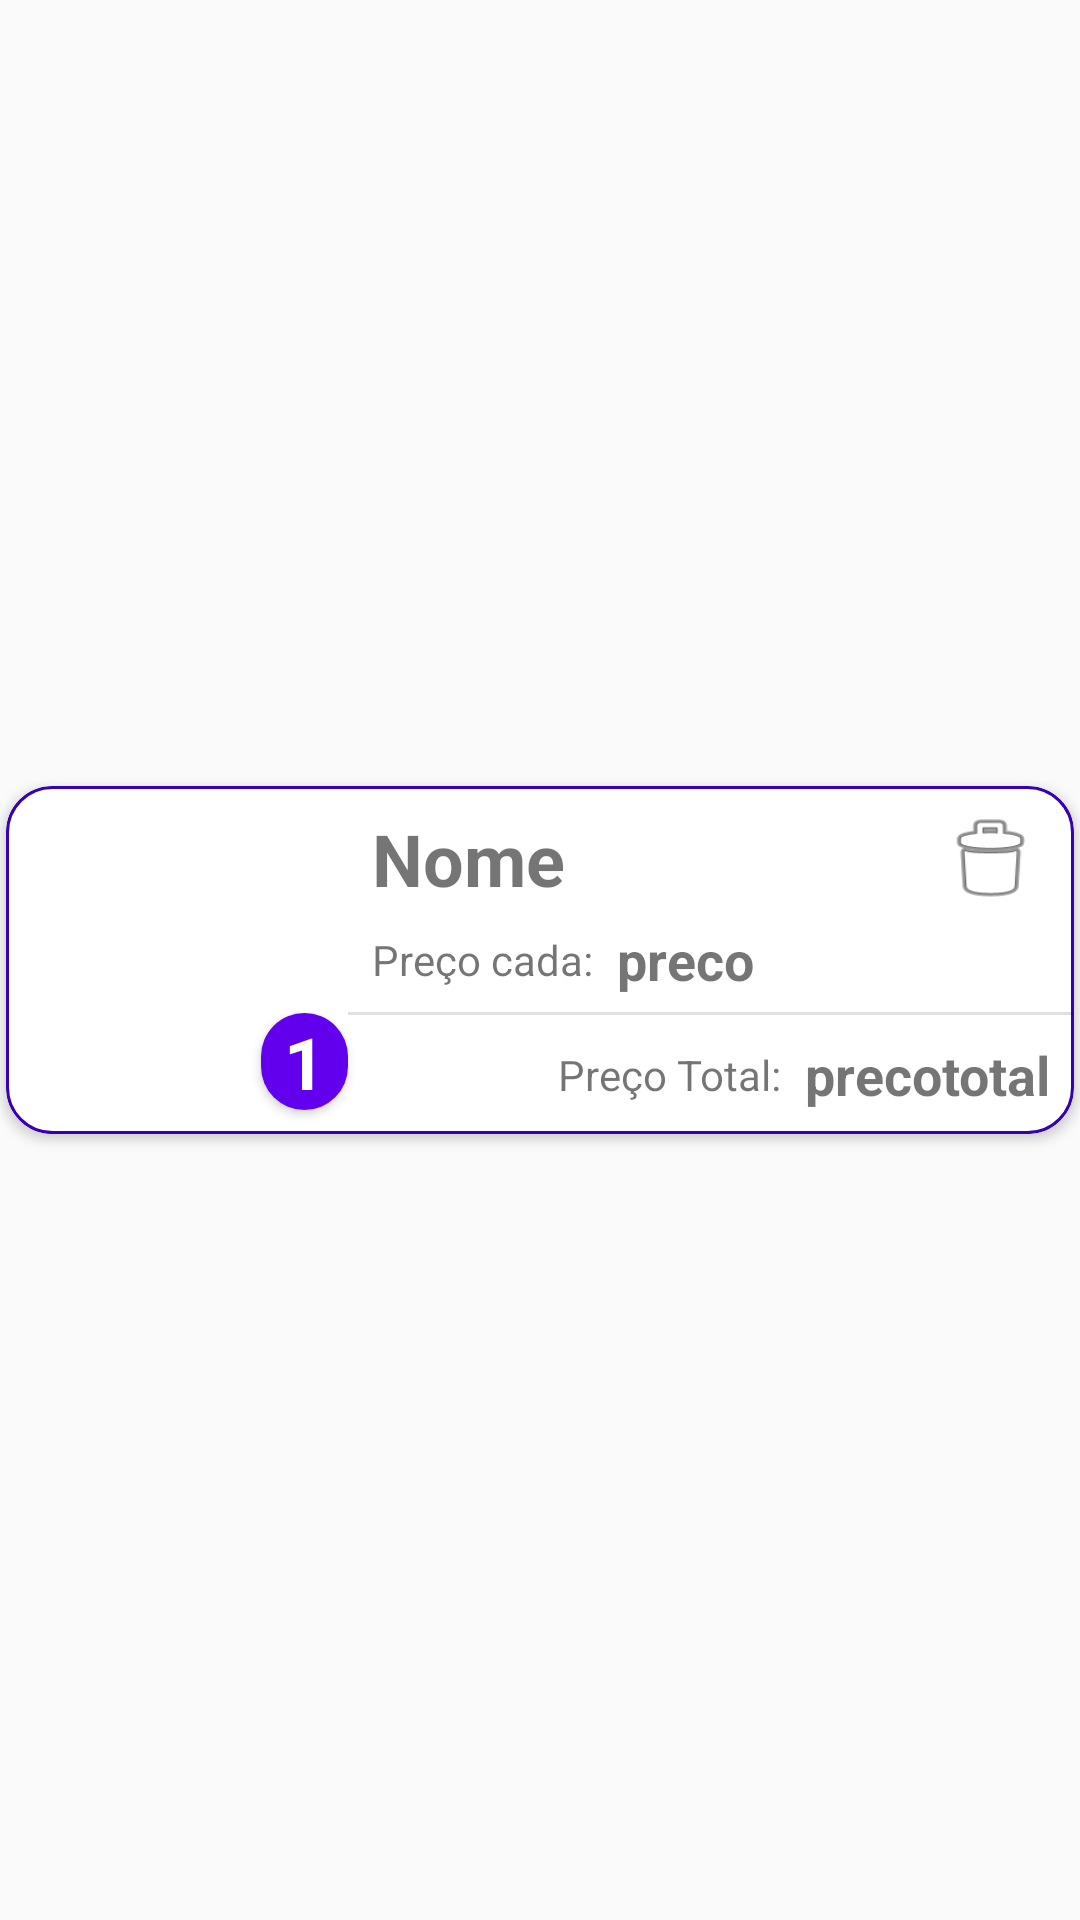

Android layout source for this screen:
<!-- AndroidManifest.xml: application theme AppTheme -->
<!-- res/layout/carrinho_adapter.xml -->
<?xml version="1.0" encoding="utf-8"?>
<androidx.constraintlayout.widget.ConstraintLayout xmlns:android="http://schemas.android.com/apk/res/android"
    xmlns:app="http://schemas.android.com/apk/res-auto"
    xmlns:tools="http://schemas.android.com/tools"
    android:layout_width="match_parent"
    android:layout_height="wrap_content"
    android:layout_marginBottom="3dp"
    >

    <androidx.cardview.widget.CardView
        android:id="@+id/card_produto_historico"
        android:layout_width="match_parent"
        android:layout_height="wrap_content"
        app:cardCornerRadius="15dp"
        android:layout_marginStart="2dp"
        android:layout_marginLeft="2dp"
        android:layout_marginEnd="2dp"
        android:layout_marginRight="2dp"
        app:layout_constraintBottom_toBottomOf="parent"
        app:layout_constraintEnd_toEndOf="parent"
        app:layout_constraintStart_toStartOf="parent"
        app:layout_constraintTop_toTopOf="parent"
        app:layout_constraintVertical_weight="1">


        <androidx.constraintlayout.widget.ConstraintLayout
            android:id="@+id/layout_carrinho"
            android:layout_width="match_parent"
            android:layout_height="match_parent"
            android:background="@drawable/bordacardview">


            <ImageView
                android:id="@+id/photo_produto_item_historico"
                android:layout_width="98dp"
                android:layout_height="100dp"
                android:layout_marginStart="16dp"
                android:layout_marginLeft="16dp"
                android:layout_marginTop="8dp"
                android:layout_marginBottom="8dp"
                app:layout_constraintBottom_toBottomOf="parent"
                app:layout_constraintStart_toStartOf="parent"
                app:layout_constraintTop_toTopOf="parent"
                app:layout_constraintVertical_bias="0.0"
                tools:srcCompat="@tools:sample/avatars" />


            <androidx.cardview.widget.CardView
                android:id="@+id/cardViewCarrinhoQTD"
                android:layout_width="wrap_content"
                android:layout_height="wrap_content"
                app:cardCornerRadius="25dp"
                app:layout_constraintBottom_toBottomOf="@+id/photo_produto_item_historico"
                app:layout_constraintEnd_toEndOf="@+id/photo_produto_item_historico">

                <androidx.constraintlayout.widget.ConstraintLayout
                    android:layout_width="match_parent"
                    android:layout_height="match_parent"
                    android:background="@color/colorPrimary">

                    <TextView
                        android:id="@+id/qtd_destaque"
                        android:layout_width="29dp"
                        android:layout_height="wrap_content"
                        android:gravity="center"
                        android:text="1"
                        android:textColor="#ffffff"
                        android:textSize="24sp"
                        android:textStyle="bold"
                        app:layout_constraintBottom_toBottomOf="parent"
                        app:layout_constraintEnd_toEndOf="parent"
                        app:layout_constraintStart_toStartOf="parent"
                        app:layout_constraintTop_toTopOf="parent"></TextView>

                </androidx.constraintlayout.widget.ConstraintLayout>


            </androidx.cardview.widget.CardView>


            <TextView
                android:id="@+id/nome_produto_item_historico"
                android:layout_width="wrap_content"
                android:layout_height="wrap_content"
                android:layout_marginStart="8dp"
                android:layout_marginLeft="8dp"
                android:layout_marginTop="8dp"
                android:text="Nome"
                android:textSize="24sp"
                android:textStyle="bold"
                app:layout_constraintStart_toEndOf="@+id/photo_produto_item_historico"
                app:layout_constraintTop_toTopOf="parent" />

            <TextView
                android:id="@+id/textView3"
                android:layout_width="wrap_content"
                android:layout_height="wrap_content"
                android:layout_marginStart="8dp"
                android:layout_marginLeft="8dp"
                android:layout_marginTop="8dp"
                android:text="Preço cada:"
                app:layout_constraintStart_toEndOf="@+id/photo_produto_item_historico"
                app:layout_constraintTop_toBottomOf="@+id/nome_produto_item_historico" />

            <TextView
                android:id="@+id/preco_produto_item_historico"
                android:layout_width="wrap_content"
                android:layout_height="wrap_content"
                android:layout_marginStart="8dp"
                android:layout_marginLeft="8dp"
                android:text="preco"
                android:textSize="18sp"
                android:textStyle="bold"
                app:layout_constraintBottom_toBottomOf="@+id/textView3"
                app:layout_constraintStart_toEndOf="@+id/textView3"
                app:layout_constraintTop_toTopOf="@+id/textView3" />

            <Button
                android:id="@+id/deleteItemCarrinho"
                android:layout_width="40dp"
                android:layout_height="33dp"
                android:layout_marginTop="8dp"
                android:layout_marginEnd="8dp"
                android:layout_marginRight="8dp"
                android:background="@android:drawable/ic_menu_delete"
                app:layout_constraintEnd_toEndOf="parent"
                app:layout_constraintTop_toTopOf="parent" />

            <CheckBox
                android:id="@+id/checkBox_carrinho"
                style="@style/Base.Widget.AppCompat.CompoundButton.CheckBox"
                android:layout_width="wrap_content"
                android:layout_height="wrap_content"
                android:layout_marginEnd="8dp"
                android:layout_marginTop="8dp"
                android:layout_marginRight="8dp"
                android:visibility="gone"
                app:layout_constraintEnd_toEndOf="parent"
                app:layout_constraintTop_toTopOf="parent" />

            <View
                android:id="@+id/divider"
                android:layout_width="0dp"
                android:layout_height="1dp"
                android:layout_marginTop="8dp"
                android:background="?android:attr/listDivider"
                app:layout_constraintEnd_toEndOf="parent"
                app:layout_constraintStart_toEndOf="@+id/photo_produto_item_historico"
                app:layout_constraintTop_toBottomOf="@+id/textView3" />

            <TextView
                android:id="@+id/preco_total_carrinho_adapter"
                android:layout_width="wrap_content"
                android:layout_height="wrap_content"
                android:layout_marginEnd="8dp"
                android:layout_marginRight="8dp"
                android:text="precototal"
                android:textSize="18sp"
                android:textStyle="bold"
                app:layout_constraintBottom_toBottomOf="parent"
                app:layout_constraintEnd_toEndOf="parent"
                app:layout_constraintTop_toBottomOf="@+id/divider" />

            <TextView
                android:id="@+id/textView15"
                android:layout_width="wrap_content"
                android:layout_height="wrap_content"
                android:layout_marginEnd="8dp"
                android:layout_marginRight="8dp"
                android:text="Preço Total:"
                app:layout_constraintBottom_toBottomOf="@+id/preco_total_carrinho_adapter"
                app:layout_constraintEnd_toStartOf="@+id/preco_total_carrinho_adapter"
                app:layout_constraintTop_toTopOf="@+id/preco_total_carrinho_adapter" />


        </androidx.constraintlayout.widget.ConstraintLayout>

    </androidx.cardview.widget.CardView>

</androidx.constraintlayout.widget.ConstraintLayout>
<!-- resources referenced by this layout -->
<resources>
  <!-- drawable bordacardview (drawable) -->
  <?xml version="1.0" encoding="utf-8"?>
  <shape xmlns:android="http://schemas.android.com/apk/res/android"
      android:shape="rectangle">
  
      <gradient
          android:angle="90"
          android:startColor="@android:color/transparent"
          android:endColor="@android:color/transparent"/>
  
      <padding
          android:bottom="0dp"
          android:left="0dp"
          android:right="0dp"
          android:top="0dp"/>
  
      <stroke
          android:width="1dp"
          android:color="@color/colorPrimaryDark"/>
      
      
  
      <corners
          android:radius="15dp"/>
  
  </shape>
  <style name="AppTheme" parent="Theme.AppCompat.Light.NoActionBar">
          
          <item name="colorPrimary">@color/colorPrimary</item>
          <item name="colorPrimaryDark">@color/colorPrimaryDark</item>
          <item name="colorAccent">@color/colorAccent</item>
      </style>
  <!-- not gathered from this repository: default colours our renderer supplied (Android Studio template values) -->
  <color name="colorPrimary">#FF6200EE</color>
  <color name="colorPrimaryDark">#FF3700B3</color>
  <color name="colorAccent">#FF03DAC5</color>
</resources>
